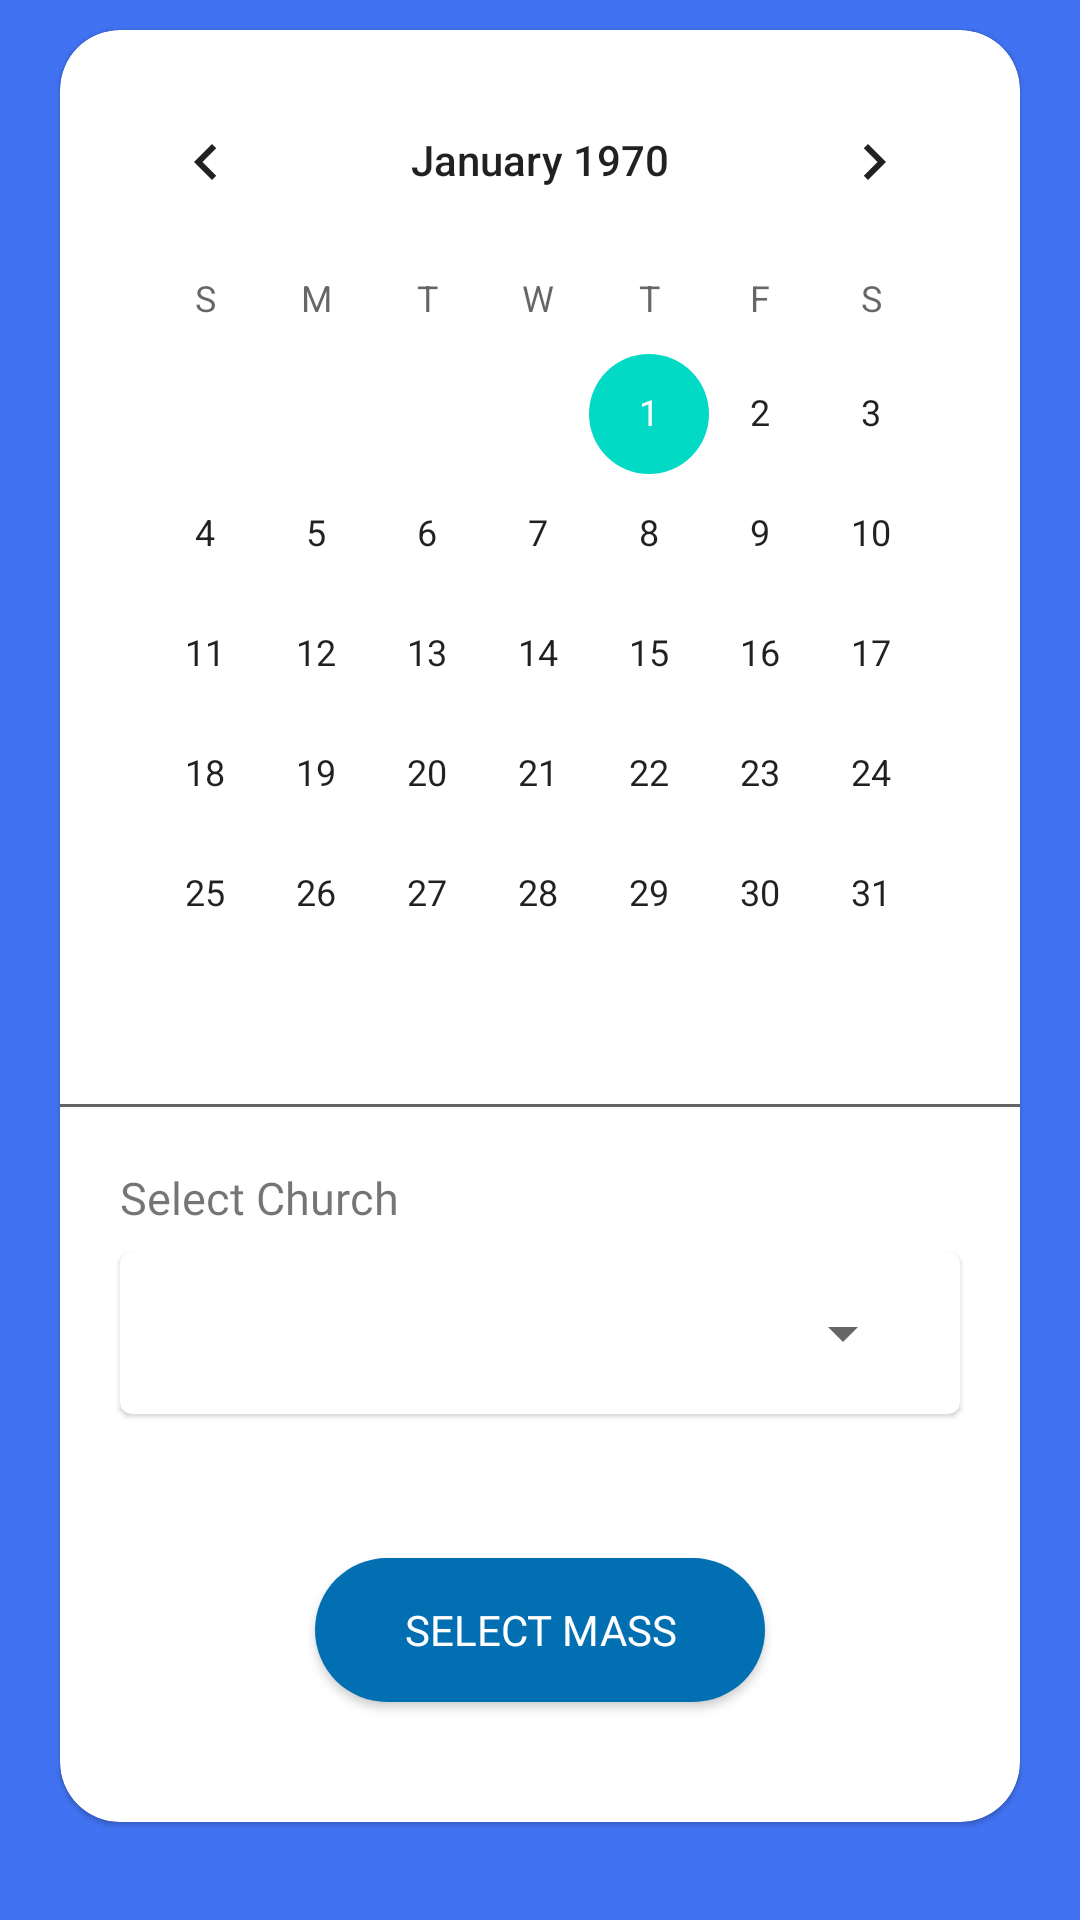

This screen was rendered from an Android layout file. Write that file and the resources it references.
<!-- AndroidManifest.xml: application theme Theme.CLIURCHES -->
<!-- res/layout/fragment_calendar.xml -->
<?xml version="1.0" encoding="utf-8"?>
<LinearLayout xmlns:android="http://schemas.android.com/apk/res/android"
    xmlns:tools="http://schemas.android.com/tools"
    android:layout_width="match_parent"
    android:layout_height="match_parent"
    xmlns:app="http://schemas.android.com/apk/res-auto"
    tools:context=".Calendar.CalendarFragment"
    android:background="@color/blue"
    android:orientation="vertical">

    <androidx.core.widget.NestedScrollView
        android:layout_width="match_parent"
        android:layout_height="match_parent">
        <com.google.android.material.card.MaterialCardView
            app:cardCornerRadius="20dp"
            android:layout_width="match_parent"
            android:layout_height="wrap_content"
            android:background="@color/white"
            android:layout_marginLeft="20dp"
            android:layout_marginRight="20dp"
            android:layout_marginTop="10dp">
            <LinearLayout
                android:orientation="vertical"
                android:layout_width="match_parent"
                android:layout_height="match_parent">
                <CalendarView
                    android:id="@+id/calendarView"
                    android:layout_width="match_parent"
                    android:layout_height="wrap_content"
                    android:layout_margin="10dp"/>
                <ImageView
                    android:layout_width="match_parent"
                    android:layout_height="1dp"
                    android:background="#636363"/>
                <TextView
                    android:layout_width="wrap_content"
                    android:layout_height="wrap_content"
                    android:layout_marginTop="20dp"
                    android:layout_marginStart="20dp"
                    android:fontFamily="@font/nunito_medium"
                    android:textSize="15sp"
                    android:text="Select Church" />

                <com.google.android.material.card.MaterialCardView
                    android:layout_width="match_parent"
                    android:layout_height="wrap_content"
                    app:cardElevation="1dp"
                    android:layout_marginTop="8dp"
                    android:layout_marginRight="20dp"
                    android:layout_marginLeft="20dp"
                    android:layout_marginBottom="8dp">

                    <Spinner
                        android:id="@+id/spinnerSelectedChurch"
                        android:layout_margin="15dp"
                        android:layout_width="match_parent"
                        android:layout_height="wrap_content" />

                </com.google.android.material.card.MaterialCardView>
                <androidx.recyclerview.widget.RecyclerView
                    android:id="@+id/rvMassScheds"
                    android:layout_width="match_parent"
                    android:layout_height="wrap_content"/>
                <TextView
                    android:id="@+id/txtNoMassLabel"
                    android:layout_margin="40dp"
                    android:visibility="gone"
                    android:layout_width="wrap_content"
                    android:layout_height="wrap_content"
                    android:text="@string/walang_misa_ngayong_araw"
                    android:fontFamily="@font/nunito_medium"
                    android:textSize="15sp"
                    android:layout_gravity="center"/>

                <androidx.appcompat.widget.AppCompatButton
                    android:id="@+id/btnSelectMass"
                    android:layout_width="150dp"
                    android:layout_height="wrap_content"
                    android:layout_gravity="center"
                    android:layout_margin="40dp"
                    android:background="@drawable/btn_rounded"
                    android:fontFamily="@font/nunito_bold"
                    android:text="@string/select_mass"
                    android:textColor="@color/white" />

            </LinearLayout>

        </com.google.android.material.card.MaterialCardView>
    </androidx.core.widget.NestedScrollView>




</LinearLayout>
<!-- resources referenced by this layout -->
<resources>
  <color name="blue">#4172f1</color>
  <color name="white">#FFFFFFFF</color>
  <!-- drawable btn_rounded (drawable) -->
  <?xml version="1.0" encoding="utf-8"?>
  <shape xmlns:android="http://schemas.android.com/apk/res/android">
      <solid android:color="@color/blue_main"/>
      <corners android:radius="50dp"/>
  
  </shape>
  <string name="select_mass">Select Mass</string>
  <string name="walang_misa_ngayong_araw">Walang misa ngayong araw</string>
  <style name="Theme.CLIURCHES" parent="Theme.MaterialComponents.DayNight.NoActionBar">
          
          <item name="colorPrimary">@color/blue_main</item>
          <item name="colorPrimaryVariant">@color/purple_700</item>
          <item name="colorOnPrimary">@color/white</item>
          
          <item name="colorSecondary">@color/teal_200</item>
          <item name="colorSecondaryVariant">@color/teal_700</item>
          <item name="colorOnSecondary">@color/black</item>
          
          <item name="android:statusBarColor" tools:targetApi="l">@color/blue_main</item>
          
          <item name="android:navigationBarColor">@android:color/white</item>
          <item name="android:windowTranslucentStatus">false</item>
          <item name="android:windowTranslucentNavigation">false</item>
  
      </style>
  <color name="blue_main">#026FB2</color>
  <color name="purple_700">#FF3700B3</color>
  <color name="teal_200">#FF03DAC5</color>
  <color name="teal_700">#FF018786</color>
  <color name="black">#2B2B2B</color>
</resources>
